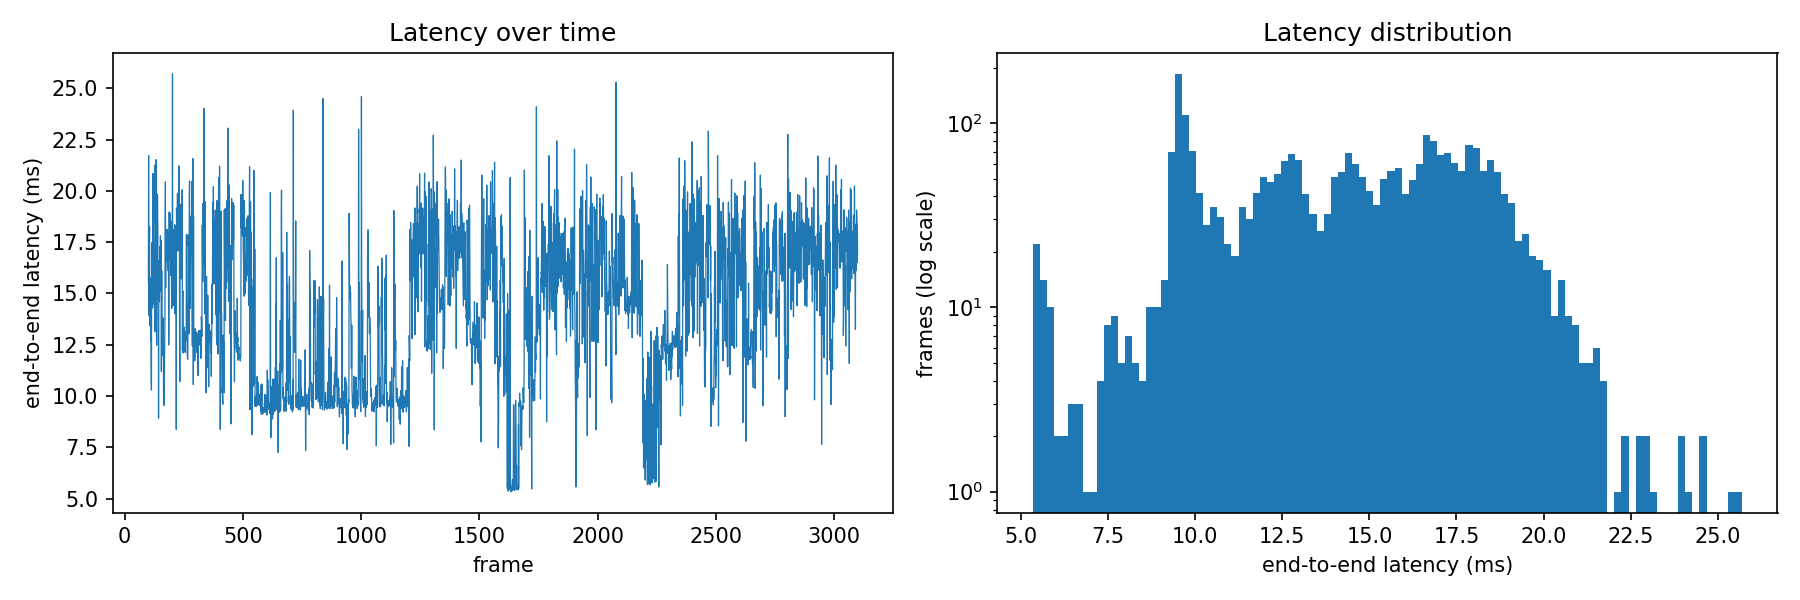

The file beside this chart, header and first rows:
frame_id, total_ns, preprocess_ns, infer_ns, track_ns
100, 15518259, 7755603, 1769354, 572
101, 21714484, 9619115, 5635439, 2011
102, 13937684, 6875510, 1650224, 537
103, 16706734, 8058457, 3146072, 1234
104, 17419927, 8011366, 2887851, 1254
105, 18250536, 9459340, 3724899, 1125
106, 13451266, 5730347, 2805646, 914
107, 14421300, 6124324, 4257715, 1309
108, 13400666, 7242076, 2396243, 971
109, 15748922, 8072335, 3830125, 878
110, 12678694, 5641666, 2492090, 1179
111, 13060513, 5038500, 4948618, 787
112, 10743328, 5350779, 2594068, 510
113, 10294263, 4670128, 2488451, 716
114, 17467432, 9024473, 3526171, 1380
115, 15906947, 8142634, 3165366, 992
116, 15380209, 7807135, 2936502, 1279
117, 15030358, 7107342, 3120349, 1274
118, 14289441, 7083047, 2933506, 1305
119, 20843595, 8442824, 6948187, 1798
120, 17075386, 7828416, 3930211, 1032
121, 19679294, 10624718, 4146628, 1441
122, 16917191, 7458773, 4243758, 1208
123, 14735983, 6880295, 2960462, 1302
124, 15315310, 8763081, 1879281, 900
125, 14464522, 8180491, 1764836, 537
126, 16902035, 9213053, 2624370, 837
127, 13134681, 5906340, 1639168, 541
128, 21252411, 10999407, 4402908, 958
129, 18451137, 9111804, 3178078, 1286
130, 18795856, 8876345, 3672325, 740
131, 19316579, 8758150, 4587066, 1542
132, 14921888, 7885301, 1711008, 576
133, 21521386, 10511238, 3656503, 1382
134, 13354983, 5703831, 3785700, 1483
135, 12476175, 5715165, 2607738, 838
136, 13822004, 5499268, 4373721, 858
137, 18327995, 10397064, 3345527, 1489
138, 19851271, 9535016, 4881689, 1916
139, 19721286, 10191603, 3534415, 1318
140, 18176779, 9305082, 3459861, 1297
141, 14710934, 6882860, 3347749, 1208
142, 16355398, 7166964, 3406646, 1425
143, 8919613, 4677238, 1549680, 715
144, 14318146, 6712355, 3270991, 1298
145, 16601230, 6940278, 5509849, 991
146, 14596909, 6731868, 3802694, 1251
147, 14760934, 6716705, 4014454, 1213
148, 17285175, 7226452, 4978849, 1617
149, 15838994, 7766212, 3186712, 1271
150, 15929207, 7547093, 3347477, 1189
151, 17806828, 7926565, 4516949, 1590
152, 16976112, 8598885, 2377032, 1075
153, 15108105, 6303273, 1880856, 575
154, 17586523, 7688036, 3829972, 955
155, 11205067, 4191914, 1594273, 755
156, 16084234, 8489954, 2207373, 577
157, 16100226, 7845368, 2393054, 1285
158, 12144120, 5374187, 2683000, 1266
159, 12472452, 5327833, 3107203, 1235
... 2,940 more rows
